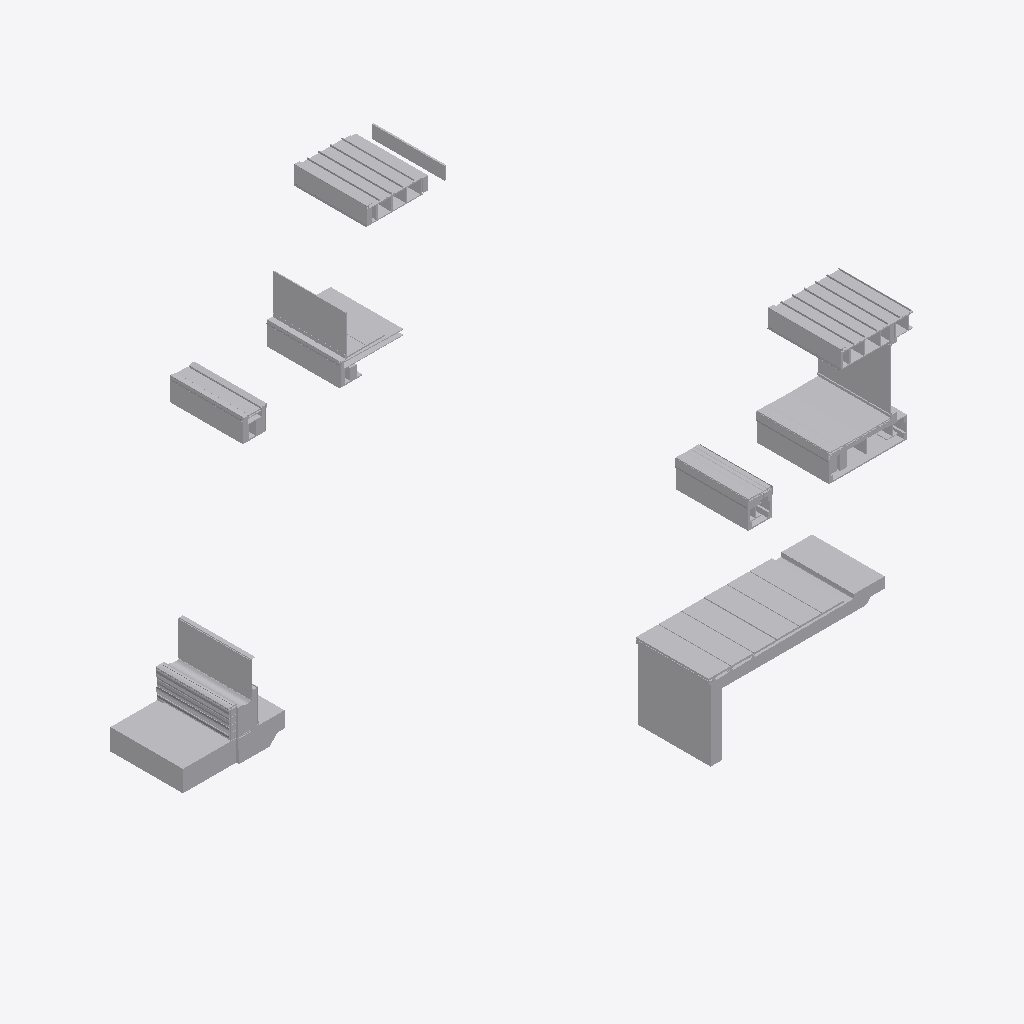
Isometric view of an IFC building model (IFC-SPF (STEP), schema IFC2X3, length unit metre), seen from the south-west, elements coloured by IFC class (only those large enough to see are counted): 118 other elements (light grey).
Extent 11.1 m × 11.0 m × 11.6 m (x, y, z). Storeys (2): Section F1 at 32.62 m; Section A1 at 32.62 m. Elements (249): 249 IfcBuildingElementProxy.

HEADER;
FILE_DESCRIPTION(('ViewDefinition [CoordinationView]'),'2;1');
FILE_NAME('Sections B.ifc','2018-12-14T21:05:01',('Yorik van Havre','yorik@uncreated.net'),('uncreated.net'),'IfcOpenShell 0.5.0-dev','IfcOpenShell 0.5.0-dev','');
FILE_SCHEMA(('IFC2X3'));
ENDSEC;
DATA;
#20=IFCPROJECT('3580753c_1e44_4e66_87a',#5,'Sections_B',$,$,$,$,(#11),#19);
#4868=IFCSITE('3kS45u$_CHw961093rt3ko',#5,'Default Site','',$,$,$,$,.ELEMENT.,$,$,$,$,$);
#4870=IFCBUILDING('3kS5VG$_CHw961093rt3ko',#5,'Default Building','',$,$,$,$,.ELEMENT.,$,$,$);
#21=IFCBUILDINGSTOREY('0FCFt0_p0HwA6F093rt3ko',#5,'Section A1','',$,$,$,$,.ELEMENT.,32.6196960082558);
#2220=IFCBUILDINGSTOREY('3Ss2js$COHw8Ny093rt3ko',#5,'Section F1','',$,$,$,$,.ELEMENT.,32.6196959999999);
#4872=IFCBUILDINGSTOREY('3kT6hc$_CHw961093rt3ko',#5,'Default Storey','',$,$,$,$,.ELEMENT.,$);
#3660=IFCBUILDINGELEMENTPROXY('3V4XdY$COHw8Ny093rt3ko',#5,'Structure049','',$,#40,#3659,$,.ELEMENT.);
#4288=IFCBUILDINGELEMENTPROXY('3jEPkI$_CHw961093rt3ko',#5,'GRAVEL BALLAST002','',$,#40,#4287,$,.ELEMENT.);
#2150=IFCBUILDINGELEMENTPROXY('3iSOBE$_CHw961093rt3ko',#5,'Slab','',$,#40,#2149,$,.ELEMENT.);
#644=IFCBUILDINGELEMENTPROXY('0GWoMG_p0HwA6F093rt3ko',#5,'Glass002','',$,#40,#643,$,.ELEMENT.);
#163=IFCBUILDINGELEMENTPROXY('0FWSj__p0HwA6F093rt3ko',#5,'Stucco014','',$,#40,#162,$,.ELEMENT.);
#3638=IFCBUILDINGELEMENTPROXY('3V0wb8$COHw8Ny093rt3ko',#5,'Window glass','',$,#40,#3637,$,.ELEMENT.);
#3682=IFCBUILDINGELEMENTPROXY('3V6B1y$COHw8Ny093rt3ko',#5,'Stone','',$,#40,#3681,$,.ELEMENT.);
#1333=IFCBUILDINGELEMENTPROXY('0Gpm9i_p0HwA6F093rt3ko',#5,'Flashing008','',$,#40,#1332,$,.ELEMENT.);
#2665=IFCBUILDINGELEMENTPROXY('3UTMkS$COHw8Ny093rt3ko',#5,'Flashing012','',$,#40,#2664,$,.ELEMENT.);
#3710=IFCBUILDINGELEMENTPROXY('3VCJM4$COHw8Ny093rt3ko',#5,'Stone004','',$,#40,#3709,$,.ELEMENT.);
#3703=IFCBUILDINGELEMENTPROXY('3VApvy$COHw8Ny093rt3ko',#5,'Stone003','',$,#40,#3702,$,.ELEMENT.);
#3717=IFCBUILDINGELEMENTPROXY('3VDrj4$COHw8Ny093rt3ko',#5,'Stone005','',$,#40,#3716,$,.ELEMENT.);
#3696=IFCBUILDINGELEMENTPROXY('3V9NsY$COHw8Ny093rt3ko',#5,'Stone002','',$,#40,#3695,$,.ELEMENT.);
#3689=IFCBUILDINGELEMENTPROXY('3V7ra4$COHw8Ny093rt3ko',#5,'Stone001','',$,#40,#3688,$,.ELEMENT.);
#310=IFCBUILDINGELEMENTPROXY('0Fgrq4_p0HwA6F093rt3ko',#5,'Gravel003','',$,#40,#309,$,.ELEMENT.);
#477=IFCBUILDINGELEMENTPROXY('0Fx7SI_p0HwA6F093rt3ko',#5,'Stucco015','',$,#40,#476,$,.ELEMENT.);
#526=IFCBUILDINGELEMENTPROXY('0G2g02_p0HwA6F093rt3ko',#5,'Stucco017','',$,#40,#525,$,.ELEMENT.);
#4551=IFCBUILDINGELEMENTPROXY('3jfIsA$_CHw961093rt3ko',#5,'Stucco027','',$,#40,#4550,$,.ELEMENT.);
#4218=IFCBUILDINGELEMENTPROXY('3j8XYC$_CHw961093rt3ko',#5,'Stucco026','',$,#40,#4217,$,.ELEMENT.);
#2044=IFCBUILDINGELEMENTPROXY('1VJ0c0$wGHwBPC093rt3ko',#5,'Membrane045','',$,#40,#2043,$,.ELEMENT.);
#423=IFCBUILDINGELEMENTPROXY('0FtmCg_p0HwA6F093rt3ko',#5,'Framing046','',$,#40,#422,$,.ELEMENT.);
#719=IFCBUILDINGELEMENTPROXY('0Gg$0G_p0HwA6F093rt3ko',#5,'Earth','',$,#40,#718,$,.ELEMENT.);
#3846=IFCBUILDINGELEMENTPROXY('3VPW3e$COHw8Ny093rt3ko',#5,'Membrane','',$,#40,#3845,$,.ELEMENT.);
#910=IFCBUILDINGELEMENTPROXY('0GmQLo_p0HwA6F093rt3ko',#5,'Roofing002','',$,#40,#909,$,.ELEMENT.);
#2761=IFCBUILDINGELEMENTPROXY('3UhDDS$COHw8Ny093rt3ko',#5,'Roofing008','',$,#40,#2760,$,.ELEMENT.);
#43=IFCBUILDINGELEMENTPROXY('0FGPH6_p0HwA6F093rt3ko',#5,'Slab004','',$,#40,#42,$,.ELEMENT.);
#4655=IFCBUILDINGELEMENTPROXY('3k4WUE$_CHw961093rt3ko',#5,'Gravel','',$,#40,#4654,$,.ELEMENT.);
#1980=IFCBUILDINGELEMENTPROXY('1VBwrY$wGHwBPC093rt3ko',#5,'Flooring007','',$,#40,#1979,$,.ELEMENT.);
#4662=IFCBUILDINGELEMENTPROXY('3k6TXq$_CHw961093rt3ko',#5,'Gravel004','',$,#40,#4661,$,.ELEMENT.);
#2651=IFCBUILDINGELEMENTPROXY('3UNKk4$COHw8Ny093rt3ko',#5,'Roofing004','',$,#40,#2650,$,.ELEMENT.);
#2533=IFCBUILDINGELEMENTPROXY('3T$m12$COHw8Ny093rt3ko',#5,'Plywood075','',$,#40,#2532,$,.ELEMENT.);
#2658=IFCBUILDINGELEMENTPROXY('3UOs9s$COHw8Ny093rt3ko',#5,'Roofing005','',$,#40,#2657,$,.ELEMENT.);
#2754=IFCBUILDINGELEMENTPROXY('3UfjJe$COHw8Ny093rt3ko',#5,'Roofing007','',$,#40,#2753,$,.ELEMENT.);
#896=IFCBUILDINGELEMENTPROXY('0GjNq6_p0HwA6F093rt3ko',#5,'Roofing','',$,#40,#895,$,.ELEMENT.);
#903=IFCBUILDINGELEMENTPROXY('0GlO3S_p0HwA6F093rt3ko',#5,'Roofing001','',$,#40,#902,$,.ELEMENT.);
#2747=IFCBUILDINGELEMENTPROXY('3UeEVg$COHw8Ny093rt3ko',#5,'Roofing006','',$,#40,#2746,$,.ELEMENT.);
#1051=IFCBUILDINGELEMENTPROXY('1U68da$wGHwBPC093rt3ko',#5,'Stone021','',$,#40,#1050,$,.ELEMENT.);
#1903=IFCBUILDINGELEMENTPROXY('1Uv5iU$wGHwBPC093rt3ko',#5,'Flashing','',$,#40,#1902,$,.ELEMENT.);
#2054=IFCBUILDINGELEMENTPROXY('1VMpSW$wGHwBPC093rt3ko',#5,'Flashing014','',$,#40,#2053,$,.ELEMENT.);
#3999=IFCBUILDINGELEMENTPROXY('3fZLIY$wmHw8uY093rt3ko',#5,'GRAVEL STOP','',$,#40,#3998,$,.ELEMENT.);
#4534=IFCBUILDINGELEMENTPROXY('3jZqD4$_CHw961093rt3ko',#5,'GRAVEL STOP002','',$,#40,#4533,$,.ELEMENT.);
#671=IFCBUILDINGELEMENTPROXY('0Gdliw_p0HwA6F093rt3ko',#5,'Flooring006','',$,#40,#670,$,.ELEMENT.);
#1085=IFCBUILDINGELEMENTPROXY('1U9joI$wGHwBPC093rt3ko',#5,'Stone019','',$,#40,#1084,$,.ELEMENT.);
#1925=IFCBUILDINGELEMENTPROXY('1V0WFQ$wGHwBPC093rt3ko',#5,'Flashing013','',$,#40,#1924,$,.ELEMENT.);
#1033=IFCBUILDINGELEMENTPROXY('1U4O48$wGHwBPC093rt3ko',#5,'Stone017','',$,#40,#1032,$,.ELEMENT.);
#1402=IFCBUILDINGELEMENTPROXY('1UQyFU$wGHwBPC093rt3ko',#5,'Membrane041','',$,#40,#1401,$,.ELEMENT.);
#1103=IFCBUILDINGELEMENTPROXY('1UBTXE$wGHwBPC093rt3ko',#5,'Stone020','',$,#40,#1102,$,.ELEMENT.);
#1386=IFCBUILDINGELEMENTPROXY('1UO$Uy$wGHwBPC093rt3ko',#5,'Roof','',$,#40,#1385,$,.ELEMENT.);
#3882=IFCBUILDINGELEMENTPROXY('1Vz6YM$wGHwBPC093rt3ko',#5,'Roof001','',$,#40,#3881,$,.ELEMENT.);
#256=IFCBUILDINGELEMENTPROXY('0FdN1o_p0HwA6F093rt3ko',#5,'Membrane008','',$,#40,#255,$,.ELEMENT.);
#372=IFCBUILDINGELEMENTPROXY('0FnJsC_p0HwA6F093rt3ko',#5,'Structure032','',$,#40,#371,$,.ELEMENT.);
#192=IFCBUILDINGELEMENTPROXY('0FZvp2_p0HwA6F093rt3ko',#5,'Flooring004','',$,#40,#191,$,.ELEMENT.);
#932=IFCBUILDINGELEMENTPROXY('0Gsjlm_p0HwA6F093rt3ko',#5,'Soffit003','',$,#40,#931,$,.ELEMENT.);
#612=IFCBUILDINGELEMENTPROXY('0GQ8fG_p0HwA6F093rt3ko',#5,'Plywood069','',$,#40,#611,$,.ELEMENT.);
#291=IFCBUILDINGELEMENTPROXY('0FfjZO_p0HwA6F093rt3ko',#5,'Sand002','',$,#40,#290,$,.ELEMENT.);
#1067=IFCBUILDINGELEMENTPROXY('1U7zPo$wGHwBPC093rt3ko',#5,'Stone018','',$,#40,#1066,$,.ELEMENT.);
#2740=IFCBUILDINGELEMENTPROXY('3UceIu$COHw8Ny093rt3ko',#5,'Soffit004','',$,#40,#2739,$,.ELEMENT.);
#3730=IFCBUILDINGELEMENTPROXY('3VFNzW$COHw8Ny093rt3ko',#5,'Stone006','',$,#40,#3729,$,.ELEMENT.);
#2097=IFCBUILDINGELEMENTPROXY('1VUYdw$wGHwBPC093rt3ko',#5,'Metal profile083','',$,#40,#2096,$,.ELEMENT.);
#3868=IFCBUILDINGELEMENTPROXY('0fv0Wi$CSHw8Ny093rt3ko',#5,'Window profile','',$,#40,#3867,$,.ELEMENT.);
#664=IFCBUILDINGELEMENTPROXY('0GbP04_p0HwA6F093rt3ko',#5,'Flooring005','',$,#40,#663,$,.ELEMENT.);
#4237=IFCBUILDINGELEMENTPROXY('3jAV8A$_CHw961093rt3ko',#5,'FIRESTONE INSULATION001','',$,#40,#4236,$,.ELEMENT.);
#2386=IFCBUILDINGELEMENTPROXY('3TcABe$COHw8Ny093rt3ko',#5,'Structure044','',$,#40,#2385,$,.ELEMENT.);
#2416=IFCBUILDINGELEMENTPROXY('3TfG9y$COHw8Ny093rt3ko',#5,'Structure046','',$,#40,#2415,$,.ELEMENT.);
#98=IFCBUILDINGELEMENTPROXY('0FKF$a_p0HwA6F093rt3ko',#5,'Insulation020','',$,#40,#97,$,.ELEMENT.);
#365=IFCBUILDINGELEMENTPROXY('0FmDTg_p0HwA6F093rt3ko',#5,'Structure031','',$,#40,#364,$,.ELEMENT.);
#2609=IFCBUILDINGELEMENTPROXY('3UCnC0$COHw8Ny093rt3ko',#5,'Structure048','',$,#40,#2608,$,.ELEMENT.);
#338=IFCBUILDINGELEMENTPROXY('0FjAZS_p0HwA6F093rt3ko',#5,'Structure028','',$,#40,#337,$,.ELEMENT.);
#2589=IFCBUILDINGELEMENTPROXY('3U9Uhg$COHw8Ny093rt3ko',#5,'Gypsum','',$,#40,#2588,$,.ELEMENT.);
#402=IFCBUILDINGELEMENTPROXY('0FqWL4_p0HwA6F093rt3ko',#5,'Framing043','',$,#40,#401,$,.ELEMENT.);
#416=IFCBUILDINGELEMENTPROXY('0Fsh9w_p0HwA6F093rt3ko',#5,'Framing045','',$,#40,#415,$,.ELEMENT.);
#2429=IFCBUILDINGELEMENTPROXY('3TgqDE$COHw8Ny093rt3ko',#5,'Structure047','',$,#40,#2428,$,.ELEMENT.);
#2623=IFCBUILDINGELEMENTPROXY('3UFn56$COHw8Ny093rt3ko',#5,'Framing060','',$,#40,#2622,$,.ELEMENT.);
#409=IFCBUILDINGELEMENTPROXY('0FrYpc_p0HwA6F093rt3ko',#5,'Framing044','',$,#40,#408,$,.ELEMENT.);
#3952=IFCBUILDINGELEMENTPROXY('3i$0Xy$_CHw961093rt3ko',#5,'Gypsum021','',$,#40,#3951,$,.ELEMENT.);
#2630=IFCBUILDINGELEMENTPROXY('3UHEZI$COHw8Ny093rt3ko',#5,'Framing061','',$,#40,#2629,$,.ELEMENT.);
#2644=IFCBUILDINGELEMENTPROXY('3UKL3g$COHw8Ny093rt3ko',#5,'Framing063','',$,#40,#2643,$,.ELEMENT.);
#2275=IFCBUILDINGELEMENTPROXY('3T4FYi$COHw8Ny093rt3ko',#5,'Plywood073','',$,#40,#2274,$,.ELEMENT.);
#2282=IFCBUILDINGELEMENTPROXY('3T5ntC$COHw8Ny093rt3ko',#5,'Blocking042','',$,#40,#2281,$,.ELEMENT.);
#2353=IFCBUILDINGELEMENTPROXY('3TOYqc$COHw8Ny093rt3ko',#5,'Structure040','',$,#40,#2352,$,.ELEMENT.);
#2327=IFCBUILDINGELEMENTPROXY('3TMz52$COHw8Ny093rt3ko',#5,'Plywood077','',$,#40,#2326,$,.ELEMENT.);
#2616=IFCBUILDINGELEMENTPROXY('3UEHre$COHw8Ny093rt3ko',#5,'Framing059','',$,#40,#2615,$,.ELEMENT.);
#2165=IFCBUILDINGELEMENTPROXY('3iUKqQ$_CHw961093rt3ko',#5,'Footing','',$,#40,#2164,$,.ELEMENT.);
#2727=IFCBUILDINGELEMENTPROXY('3Ub3cM$COHw8Ny093rt3ko',#5,'Plywood084','',$,#40,#2726,$,.ELEMENT.);
#2564=IFCBUILDINGELEMENTPROXY('3U4T_2$COHw8Ny093rt3ko',#5,'Blocking047','',$,#40,#2563,$,.ELEMENT.);
#2403=IFCBUILDINGELEMENTPROXY('3Tdhmy$COHw8Ny093rt3ko',#5,'Structure045','',$,#40,#2402,$,.ELEMENT.);
#395=IFCBUILDINGELEMENTPROXY('0FpLRy_p0HwA6F093rt3ko',#5,'Framing042','',$,#40,#394,$,.ELEMENT.);
#4577=IFCBUILDINGELEMENTPROXY('3jmY4Q$_CHw961093rt3ko',#5,'GRAVEL STOP005','',$,#40,#4576,$,.ELEMENT.);
#574=IFCBUILDINGELEMENTPROXY('0G85g__p0HwA6F093rt3ko',#5,'Plywood068','',$,#40,#573,$,.ELEMENT.);
#331=IFCBUILDINGELEMENTPROXY('0Fh$le_p0HwA6F093rt3ko',#5,'Structure027','',$,#40,#330,$,.ELEMENT.);
#352=IFCBUILDINGELEMENTPROXY('0FlCoI_p0HwA6F093rt3ko',#5,'Structure030','',$,#40,#351,$,.ELEMENT.);
#345=IFCBUILDINGELEMENTPROXY('0FkB$a_p0HwA6F093rt3ko',#5,'Structure029','',$,#40,#344,$,.ELEMENT.);
#379=IFCBUILDINGELEMENTPROXY('0FoKuY_p0HwA6F093rt3ko',#5,'Structure033','',$,#40,#378,$,.ELEMENT.);
#2520=IFCBUILDINGELEMENTPROXY('3T_AIG$COHw8Ny093rt3ko',#5,'Plywood082','',$,#40,#2519,$,.ELEMENT.);
#521=IFCBUILDINGELEMENTPROXY('0G1eqK_p0HwA6F093rt3ko',#5,'Metal profile034','',$,#40,#520,$,.ELEMENT.);
#456=IFCBUILDINGELEMENTPROXY('0FvscY_p0HwA6F093rt3ko',#5,'Metal profile032','',$,#40,#455,$,.ELEMENT.);
#2247=IFCBUILDINGELEMENTPROXY('3SvQg0$COHw8Ny093rt3ko',#5,'Metal profile052','',$,#40,#2246,$,.ELEMENT.);
#2261=IFCBUILDINGELEMENTPROXY('3S$fMG$COHw8Ny093rt3ko',#5,'Metal profile054','',$,#40,#2260,$,.ELEMENT.);
#923=IFCBUILDINGELEMENTPROXY('0Grc4k_p0HwA6F093rt3ko',#5,'Plywood072','',$,#40,#922,$,.ELEMENT.);
#1143=IFCBUILDINGELEMENTPROXY('1UF1PS$wGHwBPC093rt3ko',#5,'Membrane039','',$,#40,#1142,$,.ELEMENT.);
#991=IFCBUILDINGELEMENTPROXY('1TzXYg$wGHwBPC093rt3ko',#5,'CMU002','',$,#40,#990,$,.ELEMENT.);
#2023=IFCBUILDINGELEMENTPROXY('1VH84G$wGHwBPC093rt3ko',#5,'Plywood087','',$,#40,#2022,$,.ELEMENT.);
#2550=IFCBUILDINGELEMENTPROXY('3U1MNC$COHw8Ny093rt3ko',#5,'Stucco024','',$,#40,#2549,$,.ELEMENT.);
#2466=IFCBUILDINGELEMENTPROXY('3TliWu$COHw8Ny093rt3ko',#5,'Plywood076','',$,#40,#2465,$,.ELEMENT.);
#4259=IFCBUILDINGELEMENTPROXY('3jCSvs$_CHw961093rt3ko',#5,'COVER BOARD','',$,#40,#4258,$,.ELEMENT.);
#592=IFCBUILDINGELEMENTPROXY('0GJ5OU_p0HwA6F093rt3ko',#5,'Plywood070','',$,#40,#591,$,.ELEMENT.);
#3907=IFCBUILDINGELEMENTPROXY('1W0fqc$wGHwBPC093rt3ko',#5,'Membrane046','',$,#40,#3906,$,.ELEMENT.);
#1012=IFCBUILDINGELEMENTPROXY('1U2g5Y$wGHwBPC093rt3ko',#5,'CMU','',$,#40,#1011,$,.ELEMENT.);
#1005=IFCBUILDINGELEMENTPROXY('1U11rW$wGHwBPC093rt3ko',#5,'CMU003','',$,#40,#1004,$,.ELEMENT.);
#998=IFCBUILDINGELEMENTPROXY('1T$II8$wGHwBPC093rt3ko',#5,'CMU001','',$,#40,#997,$,.ELEMENT.);
#62=IFCBUILDINGELEMENTPROXY('0FHjxi_p0HwA6F093rt3ko',#5,'Gypsum020','',$,#40,#61,$,.ELEMENT.);
#2198=IFCBUILDINGELEMENTPROXY('3iY9Oc$_CHw961093rt3ko',#5,'Membrane050','',$,#40,#2197,$,.ELEMENT.);
#209=IFCBUILDINGELEMENTPROXY('0Fb0yy_p0HwA6F093rt3ko',#5,'Plywood066','',$,#40,#208,$,.ELEMENT.);
#564=IFCBUILDINGELEMENTPROXY('0G4qOc_p0HwA6F093rt3ko',#5,'Plywood067','',$,#40,#563,$,.ELEMENT.);
#2182=IFCBUILDINGELEMENTPROXY('3iWEZW$_CHw961093rt3ko',#5,'Joint023','',$,#40,#2181,$,.ELEMENT.);
#1166=IFCBUILDINGELEMENTPROXY('1UGwSK$wGHwBPC093rt3ko',#5,'Membrane040','',$,#40,#1165,$,.ELEMENT.);
#2079=IFCBUILDINGELEMENTPROXY('1VSfQ6$wGHwBPC093rt3ko',#5,'Washer','',$,#40,#2078,$,.ELEMENT.);
#2714=IFCBUILDINGELEMENTPROXY('3UZZvg$COHw8Ny093rt3ko',#5,'Framing064','',$,#40,#2713,$,.ELEMENT.);
ENDSEC;
